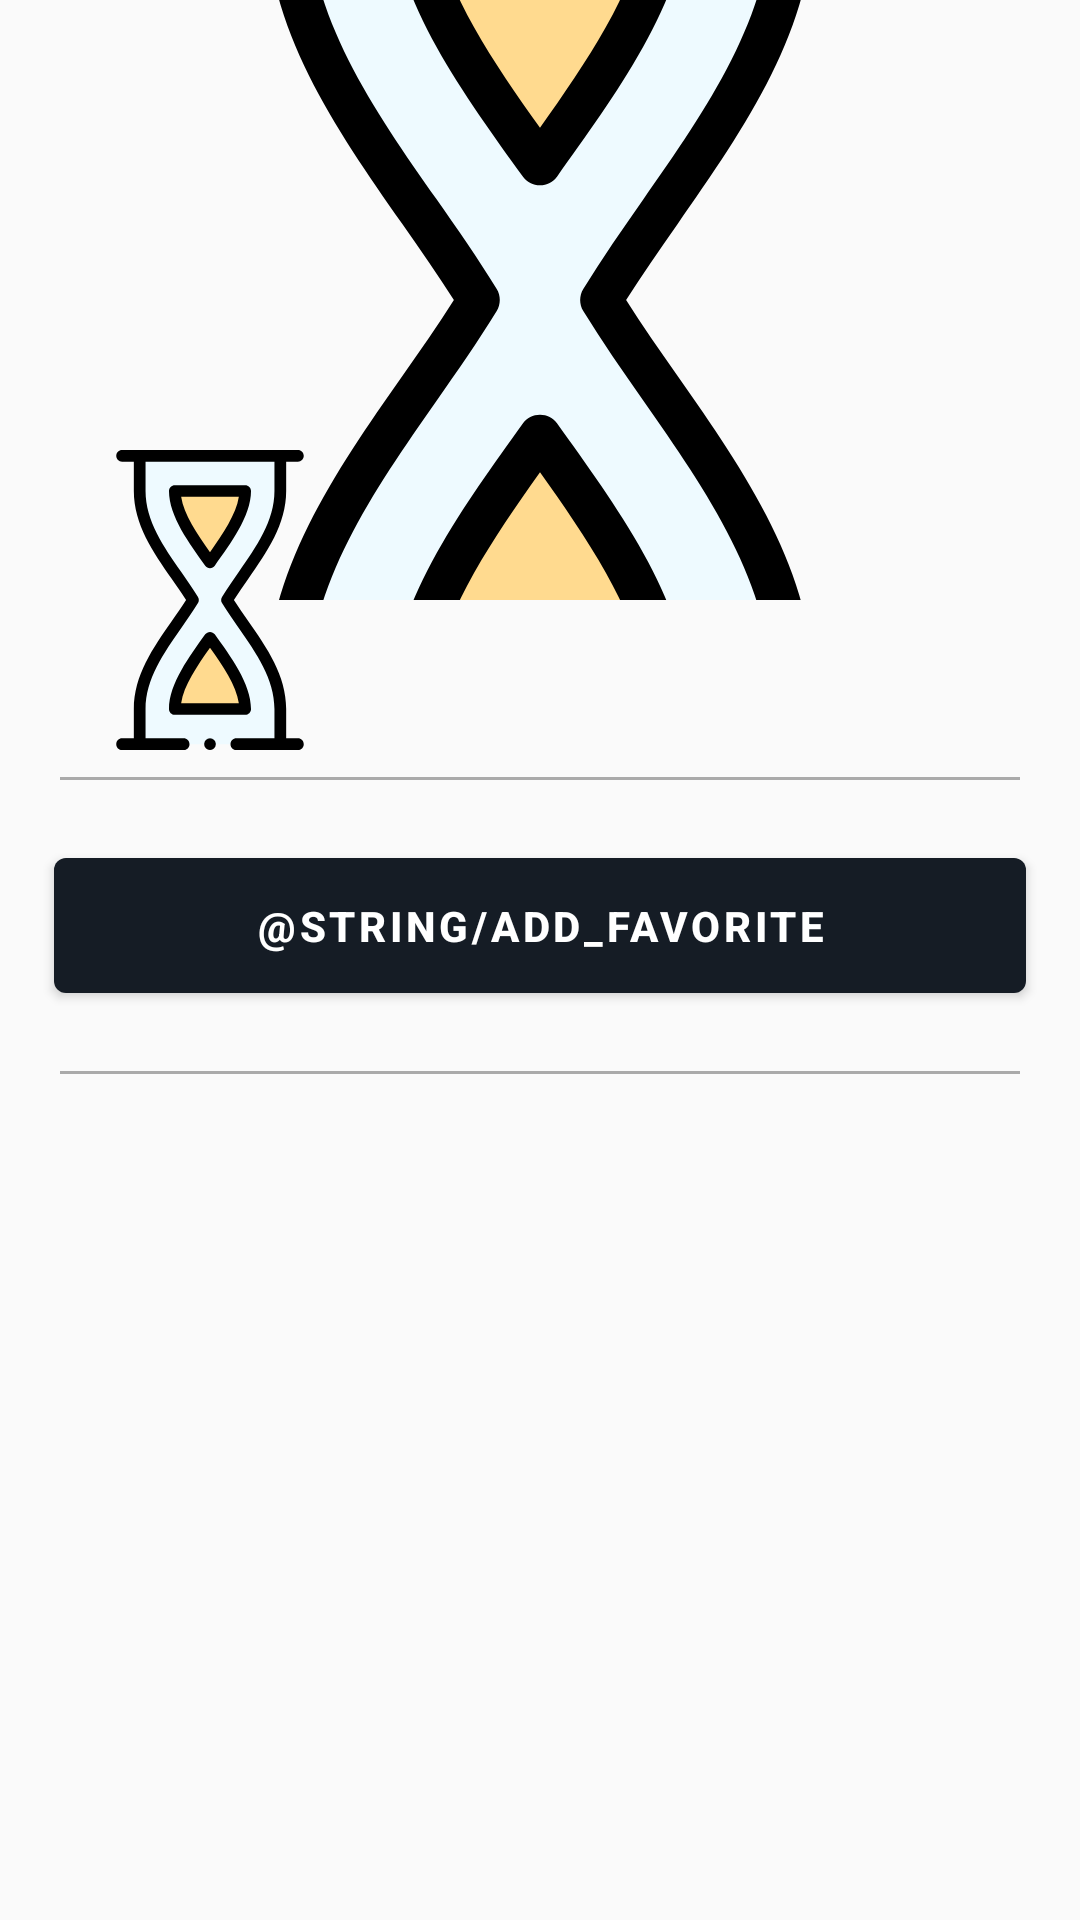

The Android layout XML behind this screen, and the referenced resources:
<!-- AndroidManifest.xml: application theme AppTheme -->
<!-- res/layout/activity_detail.xml -->
<?xml version="1.0" encoding="utf-8"?>
<ScrollView xmlns:android="http://schemas.android.com/apk/res/android"
    xmlns:app="http://schemas.android.com/apk/res-auto"
    xmlns:tools="http://schemas.android.com/tools"
    android:layout_width="match_parent"
    android:layout_height="match_parent"
    tools:context=".presentation.detail.DetailActivity">

    <androidx.constraintlayout.widget.ConstraintLayout
        android:layout_width="match_parent"
        android:layout_height="wrap_content">

        <androidx.constraintlayout.widget.Guideline
            android:id="@+id/guidelineLeft"
            android:layout_width="wrap_content"
            android:layout_height="wrap_content"
            android:orientation="vertical"
            app:layout_constraintGuide_begin="20dp" />

        <androidx.constraintlayout.widget.Guideline
            android:id="@+id/guidelineRight"
            android:layout_width="wrap_content"
            android:layout_height="wrap_content"
            android:orientation="vertical"
            app:layout_constraintGuide_end="20dp" />

        <ImageView
            android:id="@+id/image_movie_back_poster"
            android:layout_width="0dp"
            android:layout_height="0dp"
            android:contentDescription="@null"
            android:scaleType="centerCrop"
            app:layout_constraintDimensionRatio="9:5"
            app:layout_constraintEnd_toEndOf="parent"
            app:layout_constraintStart_toStartOf="parent"
            app:layout_constraintTop_toTopOf="parent"
            app:srcCompat="@drawable/ic_loading" />

        <ImageView
            android:id="@+id/image_movie"
            android:layout_width="0dp"
            android:layout_height="150dp"
            android:contentDescription="@null"
            app:layout_constraintBottom_toBottomOf="@+id/image_movie_back_poster"
            app:layout_constraintDimensionRatio="w,2:3"
            app:layout_constraintStart_toStartOf="@id/guidelineLeft"
            app:layout_constraintTop_toBottomOf="@+id/image_movie_back_poster"
            app:srcCompat="@drawable/ic_loading" />

        <TextView
            android:id="@+id/text_movie_name"
            android:layout_width="0dp"
            android:layout_height="wrap_content"
            android:layout_marginStart="16dp"
            android:layout_marginTop="16dp"
            android:layout_marginEnd="8dp"
            android:textAppearance="@style/TextAppearance.AppCompat.Title"
            android:textColor="@color/colorPrimary"
            app:layout_constraintEnd_toEndOf="parent"
            app:layout_constraintStart_toEndOf="@+id/image_movie"
            app:layout_constraintTop_toBottomOf="@+id/image_movie_back_poster"
            tools:text="@string/item_grid_movie_name_description" />

        <View
            android:id="@+id/line"
            android:layout_width="0dp"
            android:layout_height="1dp"
            android:layout_marginTop="16dp"
            android:background="@android:color/darker_gray"
            app:layout_constraintEnd_toEndOf="@id/guidelineRight"
            app:layout_constraintStart_toStartOf="@id/guidelineLeft"
            app:layout_constraintTop_toBottomOf="@+id/text_movie_name" />

        <View
            android:id="@+id/line2"
            android:layout_width="0dp"
            android:layout_height="1dp"
            android:layout_marginTop="20dp"
            android:background="@android:color/darker_gray"
            app:layout_constraintEnd_toEndOf="@id/guidelineRight"
            app:layout_constraintStart_toStartOf="@id/guidelineLeft"
            app:layout_constraintTop_toBottomOf="@+id/btn_favorite" />

        <com.google.android.material.button.MaterialButton
            android:id="@+id/btn_favorite"
            android:layout_width="match_parent"
            android:layout_height="57dp"
            android:layout_marginStart="18dp"
            android:layout_marginTop="20dp"
            android:layout_marginEnd="18dp"
            android:lineSpacingExtra="8dp"
            android:text="@string/add_favorite"
            android:textAppearance="@style/TextAppearance.MaterialComponents.Button"
            android:textColor="@android:color/white"
            android:textStyle="bold"
            android:theme="@style/MyButton"
            app:layout_constraintEnd_toStartOf="parent"
            app:layout_constraintHorizontal_bias="0.5"
            app:layout_constraintStart_toEndOf="parent"
            app:layout_constraintTop_toBottomOf="@+id/line" />

        <TextView
            android:id="@+id/text_movie_overview"
            android:layout_width="0dp"
            android:layout_height="wrap_content"
            android:layout_marginStart="18dp"
            android:layout_marginTop="16dp"
            android:layout_marginEnd="18dp"
            android:layout_marginBottom="16dp"
            android:textColor="@color/colorPrimary"
            android:textSize="17sp"
            app:layout_constraintBottom_toBottomOf="parent"
            app:layout_constraintEnd_toEndOf="parent"
            app:layout_constraintStart_toStartOf="parent"
            app:layout_constraintTop_toBottomOf="@+id/line2"
            tools:text="@string/item_grid_movie_name_description" />

    </androidx.constraintlayout.widget.ConstraintLayout>

</ScrollView>
<!-- resources referenced by this layout -->
<resources>
  <color name="colorPrimary">#151c25</color>
  <!-- drawable ic_loading: vector/xml drawable (drawable, 2833 chars, omitted) -->
  <string name="item_grid_movie_name_description">Among Us</string>
  <style name="MyButton" parent="Theme.MaterialComponents">
          <item name="colorPrimary">@color/colorPrimary</item>
          <item name="colorPrimaryDark">@color/colorPrimaryDark</item>
          <item name="colorAccent">@color/colorAccent</item>
      </style>
  <style name="AppTheme" parent="Theme.AppCompat.Light.DarkActionBar">
          
          <item name="colorPrimary">@color/colorPrimary</item>
          <item name="colorPrimaryDark">@color/colorPrimaryDark</item>
          <item name="colorAccent">@color/colorAccent</item>
      </style>
  <color name="colorPrimaryDark">#151c25</color>
  <color name="colorAccent">#f1b814</color>
</resources>
